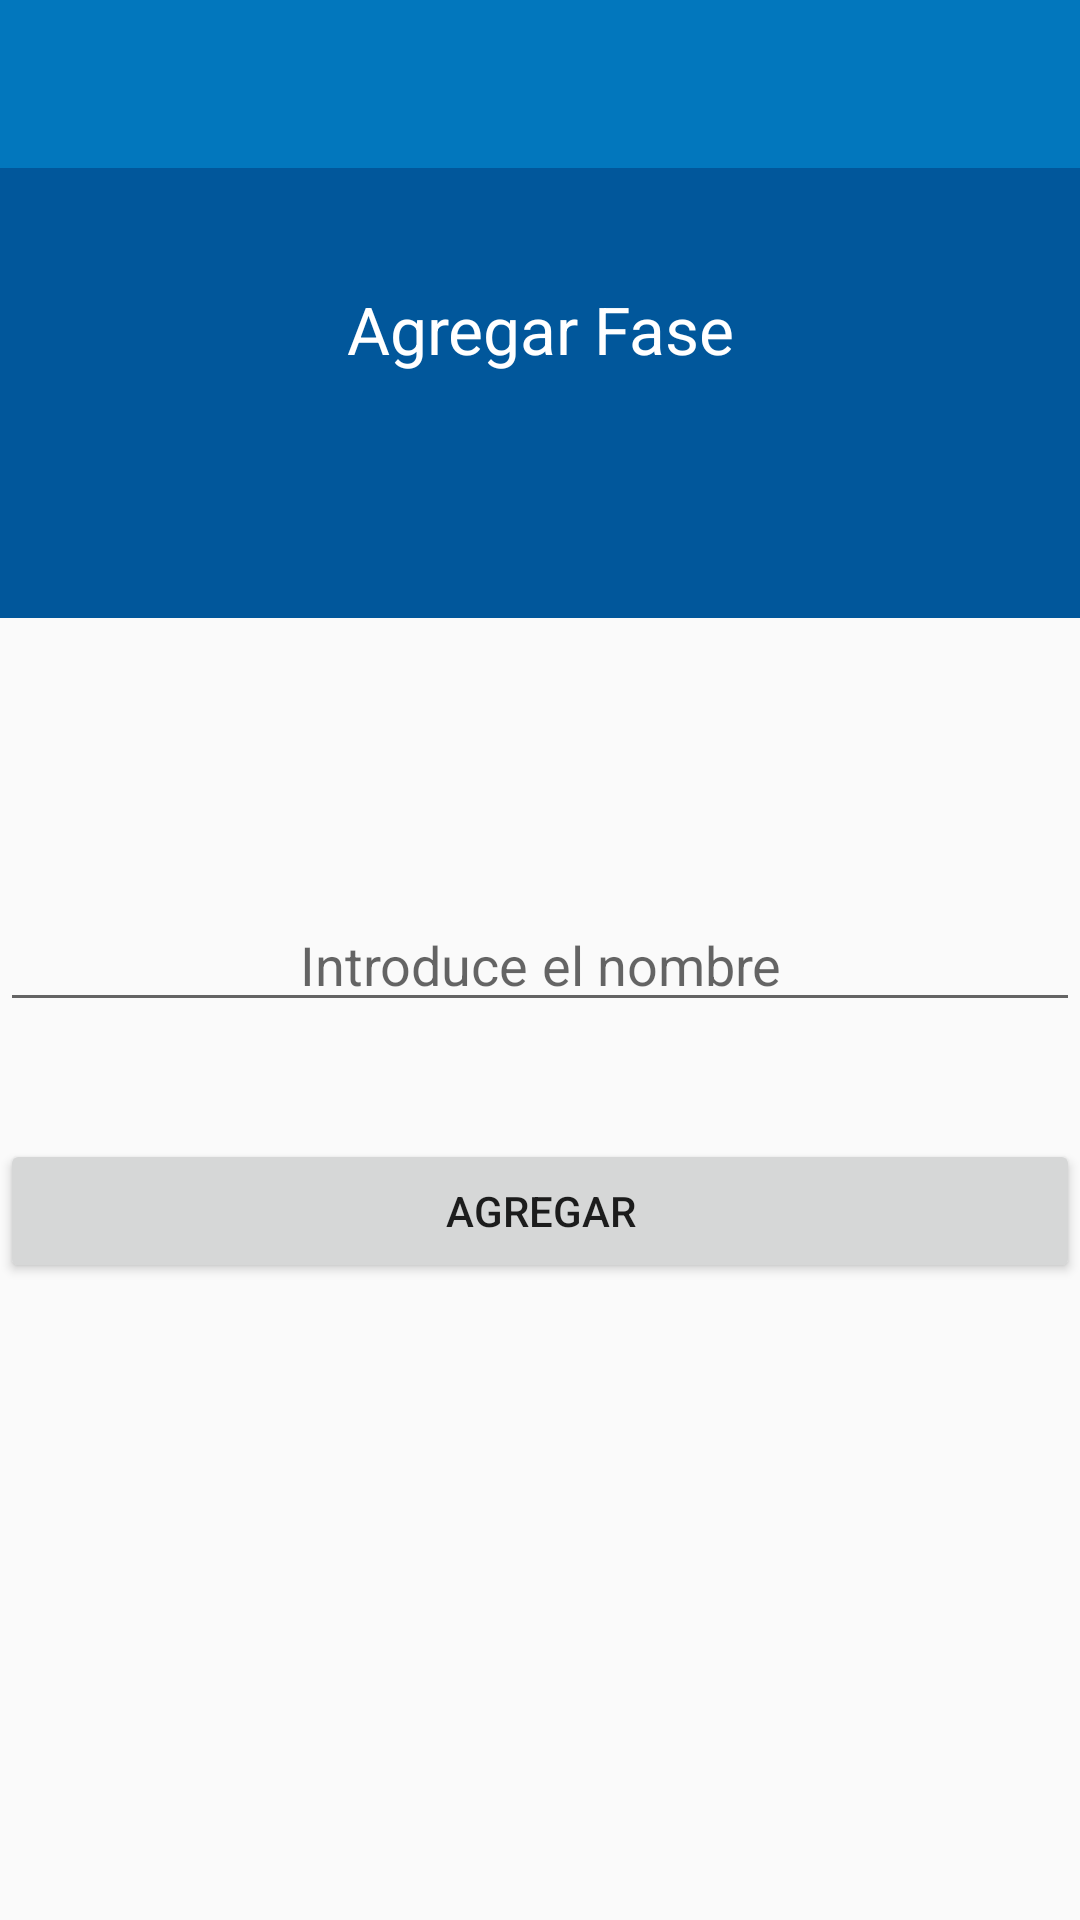

This screen was rendered from an Android layout file. Write that file and the resources it references.
<!-- AndroidManifest.xml: application theme AppTheme -->
<!-- res/layout/activity_add_fase.xml -->
<RelativeLayout xmlns:android="http://schemas.android.com/apk/res/android"
    xmlns:tools="http://schemas.android.com/tools" android:layout_width="match_parent"
    android:layout_height="match_parent"
    android:id="@+id/add_fase_act"
    tools:context="org.halley.md.hallscrum.Activity.Adds.AddFaseActivity">


    <include
        android:id="@+id/toolbar_addfase"
        layout="@layout/app_bar" />




    <RelativeLayout
        android:layout_width="match_parent"
        android:layout_height="150dp"
        android:background="@color/colorPrimaryDark"
        android:id="@+id/relativeLayout"
        android:layout_below="@+id/toolbar_addfase"
        android:layout_alignParentLeft="true"
        android:layout_alignParentStart="true">

        <TextView
            android:layout_width="wrap_content"
            android:layout_height="wrap_content"
            android:textAppearance="?android:attr/textAppearanceLarge"
            android:id="@+id/textView3"
            android:text="@string/title_activity_add_fase"
            android:textSize="@dimen/abc_action_bar_progress_bar_size"
            android:textColor="#ffffffff"
            android:gravity="center"
            android:layout_below="@+id/imageView"
            android:layout_alignParentStart="true"
            android:layout_marginTop="39dp"
            android:layout_alignParentEnd="true" />

    </RelativeLayout>

    <EditText
        android:layout_width="fill_parent"
        android:layout_height="wrap_content"
        android:inputType="textPersonName"
        android:ems="10"
        android:id="@+id/txt_add_fase"
        android:hint="@string/hint_every_name"
        android:gravity="center"
        android:layout_centerVertical="true"
        android:layout_alignParentLeft="true"
        android:layout_alignParentStart="true" />

    <Button
        android:layout_width="fill_parent"
        android:layout_height="wrap_content"
        android:text="Agregar"
        android:id="@+id/btn_add_fase"
        android:layout_below="@+id/txt_add_fase"
        android:layout_alignParentLeft="true"
        android:layout_alignParentStart="true"
        android:layout_marginTop="39dp" />

</RelativeLayout>
<!-- res/layout/app_bar.xml (included above) -->
<?xml version="1.0" encoding="utf-8"?>
<android.support.v7.widget.Toolbar xmlns:android="http://schemas.android.com/apk/res/android"
    xmlns:local="http://schemas.android.com/apk/res-auto"
    android:layout_width="match_parent"
    android:layout_height="wrap_content"
    android:background="?attr/colorPrimary"
    local:theme="@style/ThemeOverlay.AppCompat.Dark.ActionBar"

    >
    
</android.support.v7.widget.Toolbar>
<!-- resources referenced by this layout -->
<resources>
  <color name="colorPrimaryDark">#01579B</color>
  <string name="hint_every_name">Introduce el nombre</string>
  <string name="title_activity_add_fase">Agregar Fase</string>
  <style name="AppTheme" parent="AppTheme.Base">
  
  </style>
  <style name="AppTheme.Base" parent="Theme.AppCompat.Light.NoActionBar">
      
      <item name="android:windowNoTitle">true</item>
      <item name="colorControlHighlight">@color/colorHighlight</item>
      <item name="windowActionBar">false</item>
      <item name="colorPrimary">@color/colorPrimary</item>
      <item name="colorPrimaryDark">@color/colorPrimaryDark</item>
      <item name="colorAccent">@color/colorAccent</item>
  
  </style>
  <color name="colorHighlight">#01579B</color>
  <color name="colorPrimary">#0277BD</color>
  <color name="colorAccent">#FF80AB</color>
</resources>
